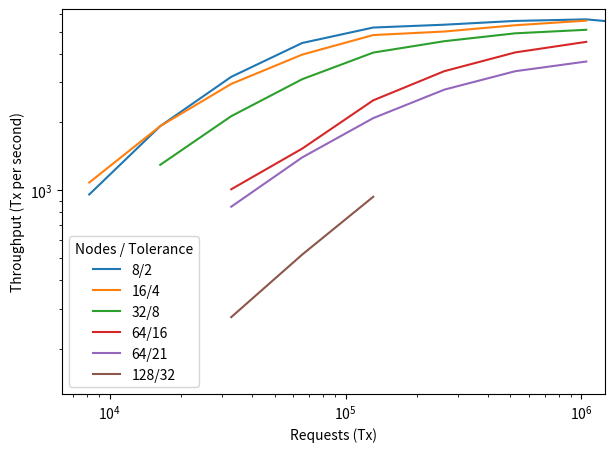

Write the Python code that produced this figure.
import matplotlib.pyplot as plt

# Measurements from the table
expt = [
    (8,2,[
        # (512,5.96925),
        (1024,6.41475),
        (2048,6.402),
        (4096,7.75725),
        (8192,10.99675),
        (16384,18.7975),
        (32768,36.5285),
        (65536,70.299),
        (131072, 138.395),
        (262144, 295.122)
    ]),
    (16,4,[
        (512, 5.6815),
        (1024, 6.40175),
        (2048, 8.33675),
        (4096, 12.37275),
        (8192, 20.29125),
        (16384, 39.1535),
        (32768, 73.4515),
        (65536, 140.214)
    ]),
    (32,8,[
        (512, 9.489),
        (1024, 11.5725),
        (2048, 15.89175),
        (4096, 24.24975),
        (8192, 43.201),
        (16384, 79.7425),
        (32768, 153.85975)
    ]),
    (64, 16,[
        (512, 24.3315),
        (1024, 32.17575),
        (2048, 39.399625),
        (4096, 58.59675),
        (8192, 96.832),
        (16384, 173.94425)
    ]),
    (64, 21, [
        (512, 26.027),
        (1024, 31.5315),
        (2048, 42.291),
        (4096, 63.3355),
        (8192, 105.0055),
        (16384, 190.3235)
    ]),
    (128, 32, [
        (256, 89.2895),
        (512, 94.507),
        (1024, 105.0365)
    ])]



def do_plot():
    f = plt.figure(1, figsize=(7,5));
    plt.clf()
    ax = f.add_subplot(1, 1, 1)
    for N,t, entries in expt:
        throughput = []
        batch = []
        for ToverN, latency in entries:
            batch.append(N*ToverN)
            throughput.append(ToverN*(N-t) / latency)
        ax.plot(batch, throughput, label='%d/%d' % (N,t))
    ax.set_xscale("log")
    ax.set_yscale("log")
    plt.ylim([10**2.1, 10**3.8])
    plt.xlim([10**3.8, 10**6.1])
    plt.legend(title='Nodes / Tolerance', loc='best')
    plt.ylabel('Throughput (Tx per second)')
    plt.xlabel('Requests (Tx)')
    # plt.tight_layout()
    # plt.show()
    plt.savefig('plot_throughput.svg', format='svg', dpi=1000)

do_plot()
